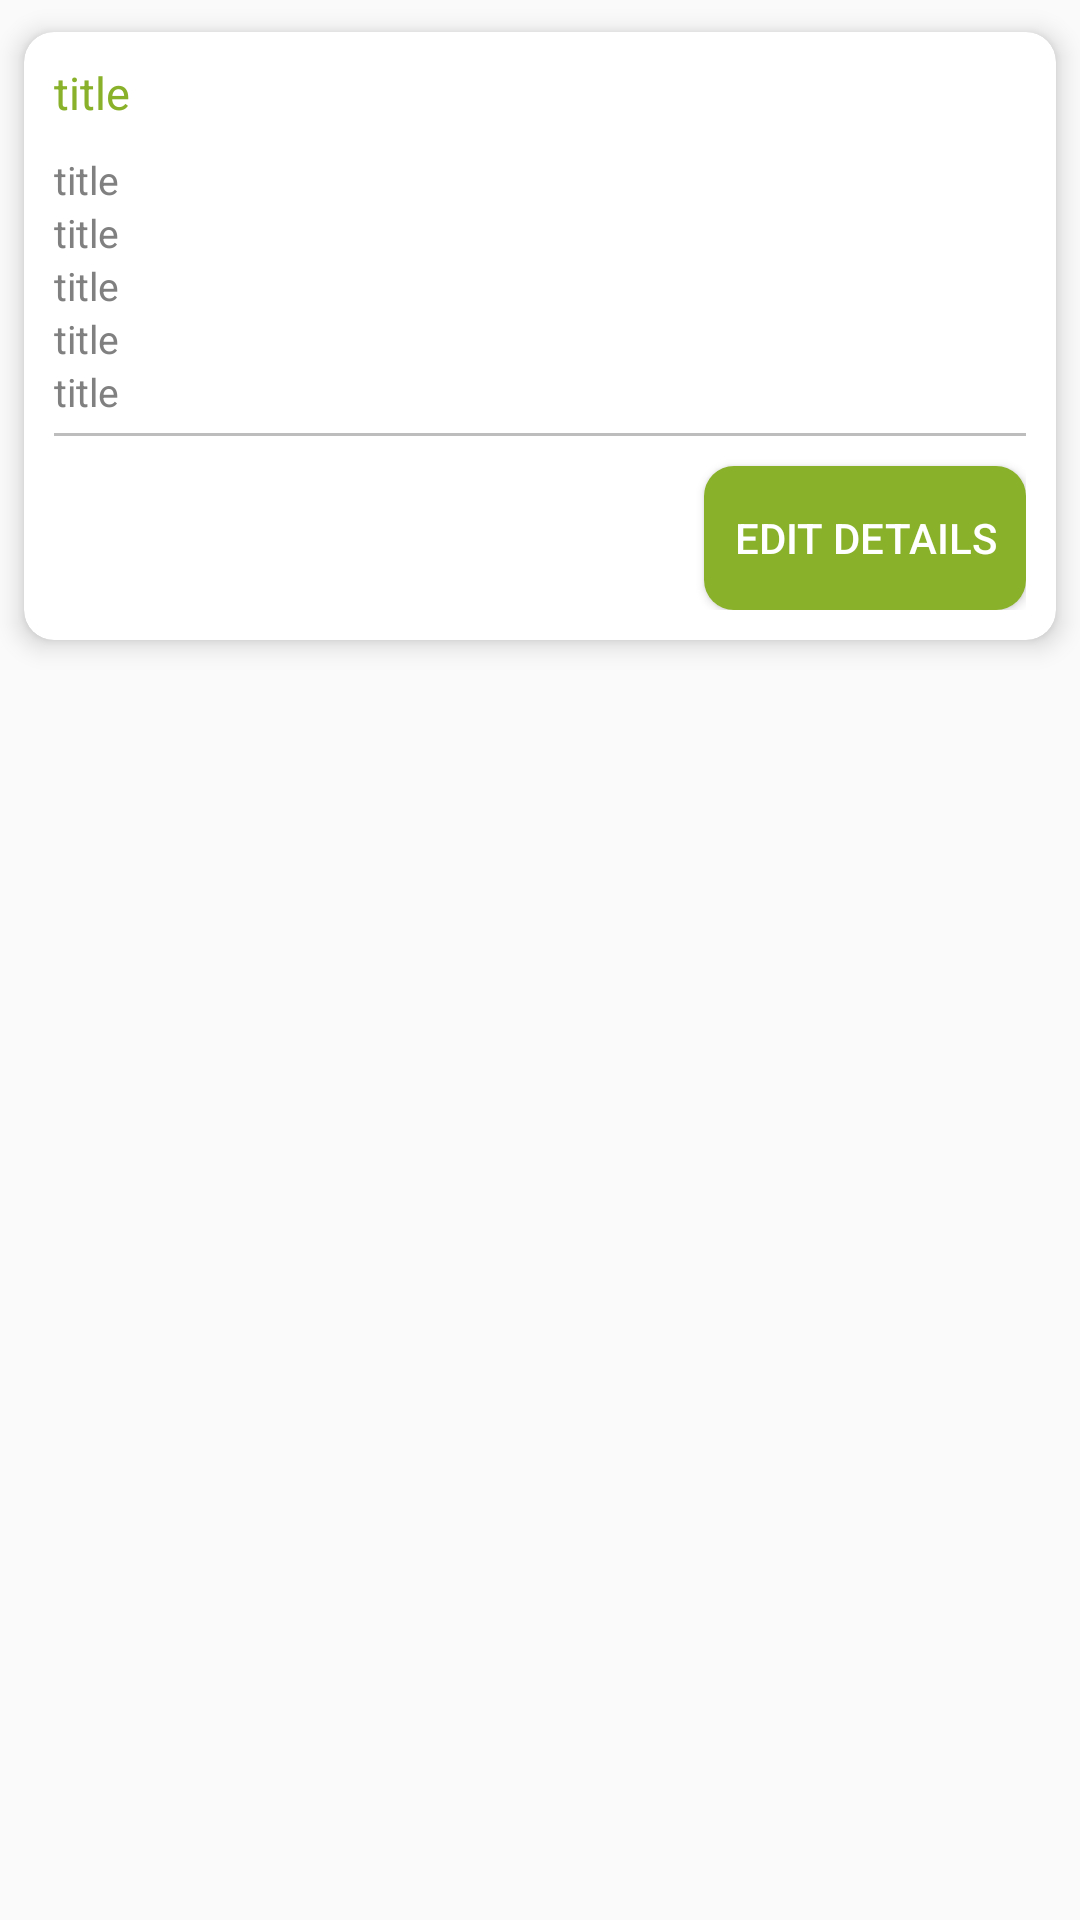

Reconstruct the res/layout file that produces this screen, plus the resources it refers to.
<!-- AndroidManifest.xml: application theme AppTheme -->
<!-- res/layout/agent_list_item.xml -->
<?xml version="1.0" encoding="utf-8"?>

<LinearLayout xmlns:android="http://schemas.android.com/apk/res/android"
    xmlns:card_view="http://schemas.android.com/apk/res-auto"
    android:layout_width="match_parent"
    android:layout_height="wrap_content"
    android:orientation="vertical">

    <androidx.cardview.widget.CardView
        android:layout_width="match_parent"
        android:layout_height="wrap_content"
        card_view:cardCornerRadius="10dp"
        card_view:cardElevation="5dp"
        card_view:cardUseCompatPadding="true">

        <LinearLayout
            android:layout_width="match_parent"
            android:layout_height="wrap_content"
            android:orientation="vertical"
            android:padding="10dp">

            <androidx.appcompat.widget.AppCompatTextView
                android:id="@+id/agent_title"
                style="@style/BmsTitleTextStyle"
                android:layout_width="wrap_content"
                android:layout_height="wrap_content"
                android:text="title"
                android:textColor="@color/bms_green" />


            <androidx.appcompat.widget.AppCompatTextView
                android:id="@+id/agent_address"
                style="@style/BmsTitleNormalStyle"
                android:layout_width="wrap_content"
                android:layout_height="wrap_content"
                android:layout_marginTop="10dp"
                android:text="title" />

            <androidx.appcompat.widget.AppCompatTextView
                android:id="@+id/agent_tel"
                style="@style/BmsTitleNormalStyle"
                android:layout_width="wrap_content"
                android:layout_height="wrap_content"
                android:text="title" />

            <androidx.appcompat.widget.AppCompatTextView
                android:id="@+id/agent_mob"
                style="@style/BmsTitleNormalStyle"
                android:layout_width="wrap_content"
                android:layout_height="wrap_content"
                android:text="title" />

            <androidx.appcompat.widget.AppCompatTextView
                android:id="@+id/agent_email"
                style="@style/BmsTitleNormalStyle"
                android:layout_width="wrap_content"
                android:layout_height="wrap_content"
                android:text="title" />

            <androidx.appcompat.widget.AppCompatTextView
                android:id="@+id/agent_contact_person"
                style="@style/BmsTitleNormalStyle"
                android:layout_width="wrap_content"
                android:layout_height="wrap_content"
                android:text="title" />

            <View
                android:layout_width="match_parent"
                android:layout_height="1dp"
                android:layout_marginTop="5dp"
                android:background="@color/edit_text_border_color" />

            <androidx.appcompat.widget.AppCompatButton
                android:id="@+id/agent_details"
                style="@style/BmsButtonStyle"
                android:layout_width="wrap_content"
                android:layout_height="wrap_content"
                android:layout_gravity="right"
                android:layout_marginTop="10dp"
                android:text="@string/edit_details" />

        </LinearLayout>
    </androidx.cardview.widget.CardView>

</LinearLayout>
<!-- resources referenced by this layout -->
<resources>
  <color name="bms_green">#89B12A</color>
  <color name="edit_text_border_color">#BDBDBD</color>
  <string name="edit_details">Edit Details</string>
  <style name="BmsButtonStyle" parent="Widget.AppCompat.Button">
          <item name="android:textColor">@color/white</item>
          <item name="android:textSize">@dimen/button_text_size</item>
          <item name="android:maxLines">1</item>
          <item name="android:textAllCaps">true</item>
          <item name="android:background">@drawable/bms_button</item>
          <item name="android:paddingLeft">@dimen/button_padding</item>
          <item name="android:paddingRight">@dimen/button_padding</item>
      </style>
  <style name="BmsTitleNormalStyle" parent="Widget.AppCompat.TextView">
          <item name="android:textColor">@color/default_grey</item>
          <item name="android:textSize">@dimen/normal_text_size</item>
          <item name="android:maxLines">1</item>
          <item name="android:textAllCaps">false</item>
      </style>
  <style name="BmsTitleTextStyle" parent="Widget.AppCompat.TextView">
          <item name="android:textColor">@color/black</item>
          <item name="android:textSize">@dimen/title_text_size</item>
          <item name="android:textAllCaps">false</item>
      </style>
  <style name="AppTheme" parent="Theme.AppCompat.Light.DarkActionBar">
          
          <item name="colorPrimary">@color/bms_green</item>
          <item name="colorPrimaryDark">@color/colorPrimaryDark</item>
          <item name="colorAccent">@color/colorAccent</item>
      </style>
  <color name="white">#ffffff</color>
  <dimen name="button_text_size">14sp</dimen>
  <!-- drawable bms_button (drawable) -->
  <?xml version="1.0" encoding="utf-8"?>
  
  <shape xmlns:android="http://schemas.android.com/apk/res/android"
      android:padding="10dp"
      android:shape="rectangle">
      <solid android:color="@color/bms_green" />
      <corners android:radius="10dp" />
  </shape>
  <dimen name="button_padding">10dp</dimen>
  <color name="default_grey">#808080</color>
  <dimen name="normal_text_size">13sp</dimen>
  <color name="black">#000000</color>
  <dimen name="title_text_size">15sp</dimen>
  <color name="colorPrimaryDark">#00574B</color>
  <color name="colorAccent">#89B12A</color>
</resources>
